Dataset: images (GitHub, zcomert/otitis-media). Classes: chronic otitis media, earwax plug, myringosclerosis, normal.

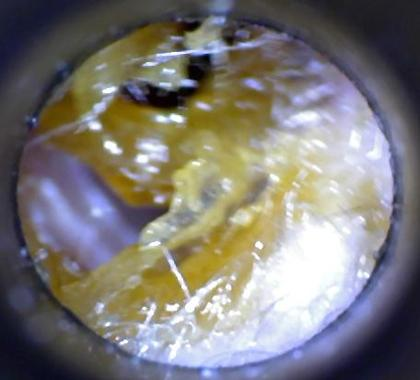
Label: earwax plug

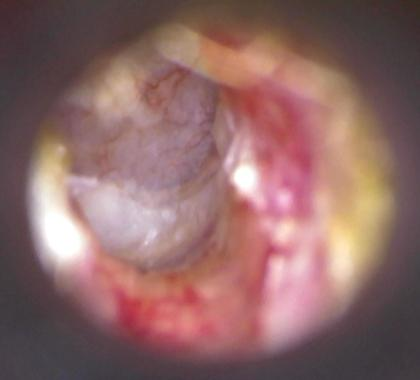
Label: chronic otitis media

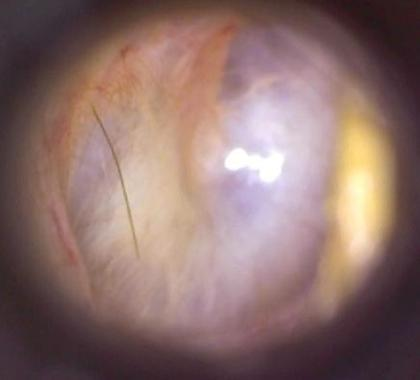
Label: myringosclerosis

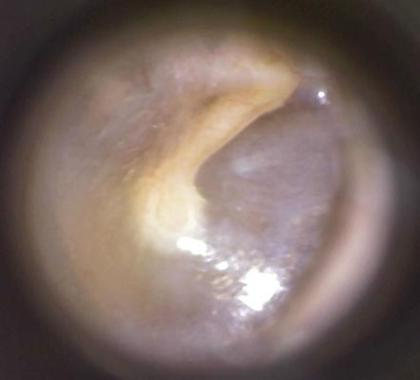
Label: normal

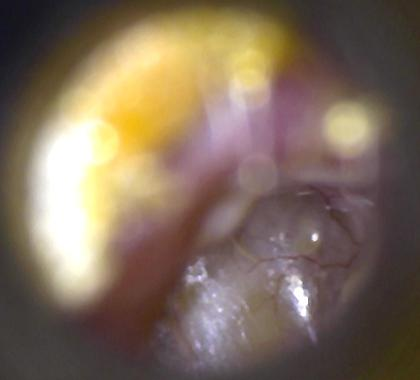
Label: chronic otitis media

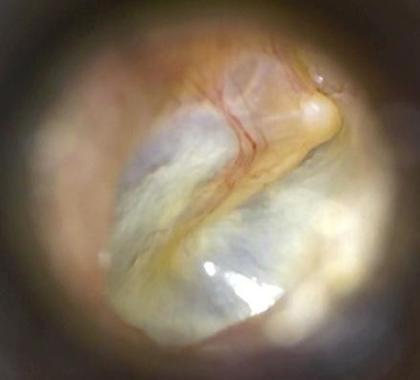
Label: myringosclerosis
